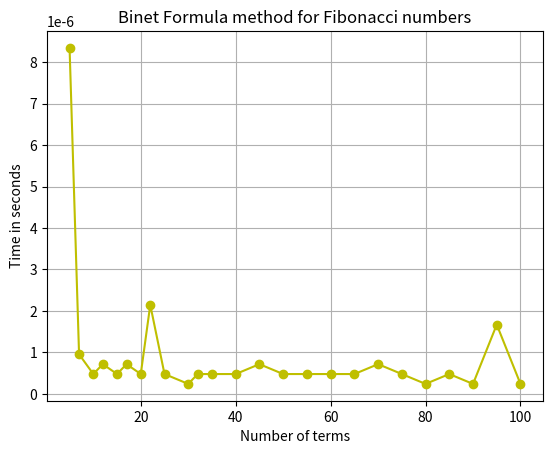

Source code (Python):
import time
import math
import matplotlib.pyplot as plt

def Fibonacci(n):
    fib = (1 + math.sqrt(5))/2

    return round(pow(fib,n) / math.sqrt(5))
#use two arrays to construct a graph
exec = []
terms =[5,7,10,12,15,17,20,22,25,30,32,35,40,45,50,55,60,65,70,75,80,85,90,95,100]
print('Number of terms: ',terms)
for j in range(len(terms)):
    #set current time
    currTime = time.time()
    Fibonacci(terms[j])
    #end time
    end = time.time()
    #execition time
    exec.append(end - currTime)

print('Time of execution: ',exec)

plt.plot(terms,exec,color = 'y', marker = 'o')
plt.xlabel('Number of terms')
plt.ylabel('Time in seconds')
plt.grid(True)
plt.title('Binet Formula method for Fibonacci numbers')
plt.show()
